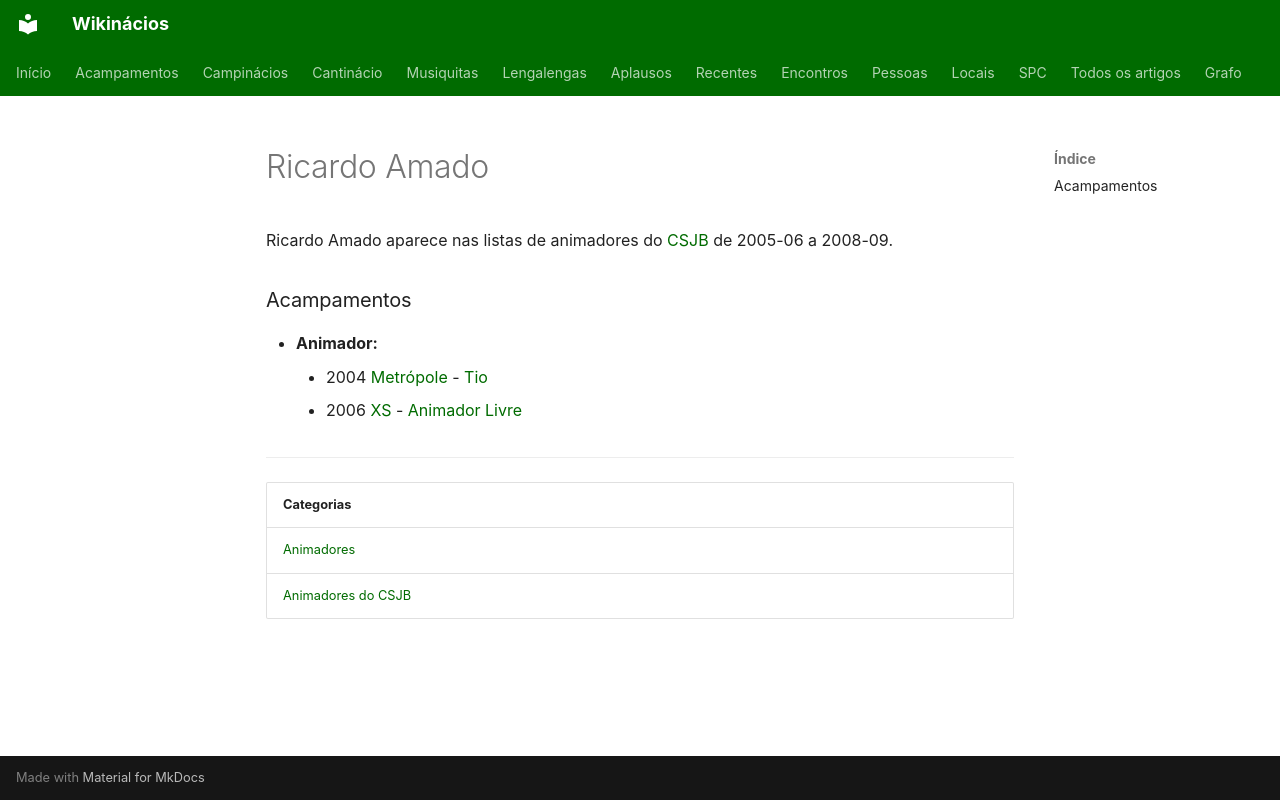

repository: neteinstein/Campinacios · page: Pessoas/R/Ricardo Amado.html · generator: mkdocs

# Ricardo Amado

Ricardo Amado aparece nas listas de animadores do [CSJB](../../Movimento/CSJB.md) de 2005-06 a 2008-09.

### Acampamentos

- **Animador:**
    - 2004 [Metrópole](../../Acampamentos/2004/Metr%C3%B3pole.md) - [Tio](../../Cargos/Tio.md)
    - 2006 [XS](../../Acampamentos/2006/XS.md) - [Animador Livre](../../Cargos/Animador%20Livre.md)

---

| Categorias |
| --- |
| [Animadores](../../Categorias/Animadores.md) |
| [Animadores do CSJB](../../Categorias/Animadores%20do%20CSJB.md) |
